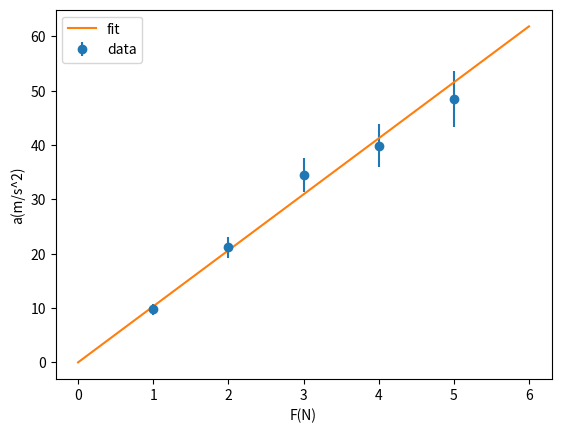

The script that saved this image:
import numpy as np 
import matplotlib.pyplot as plt 
import math 

ac = np.array([9.8, 21.2, 34.5, 39.9, 48.5])
ac_er = np.array([1.0, 1.9, 3.1, 3.9, 5.1])
F = np.array([1,2,3,4,5])

w = 1/ac_er**2
m = np.sum(w*F**2)/np.sum(w*F*ac)
m_er = np.sqrt(1/np.sum(w*F**2))

F_fit = np.linspace(0,6,100)
a_fit = F_fit/m

plt.xlabel("F(N)")
plt.ylabel("a(m/s^2)")
plt.errorbar(F,ac, yerr=ac_er, fmt='o', label="data")
plt.plot(F_fit, a_fit, '-', label="fit")
plt.legend()
plt.savefig("fit_plot.png", dpi=300)   
plt.close() 

print("Vrijednost m i nesigurnost:",m, m_er)
